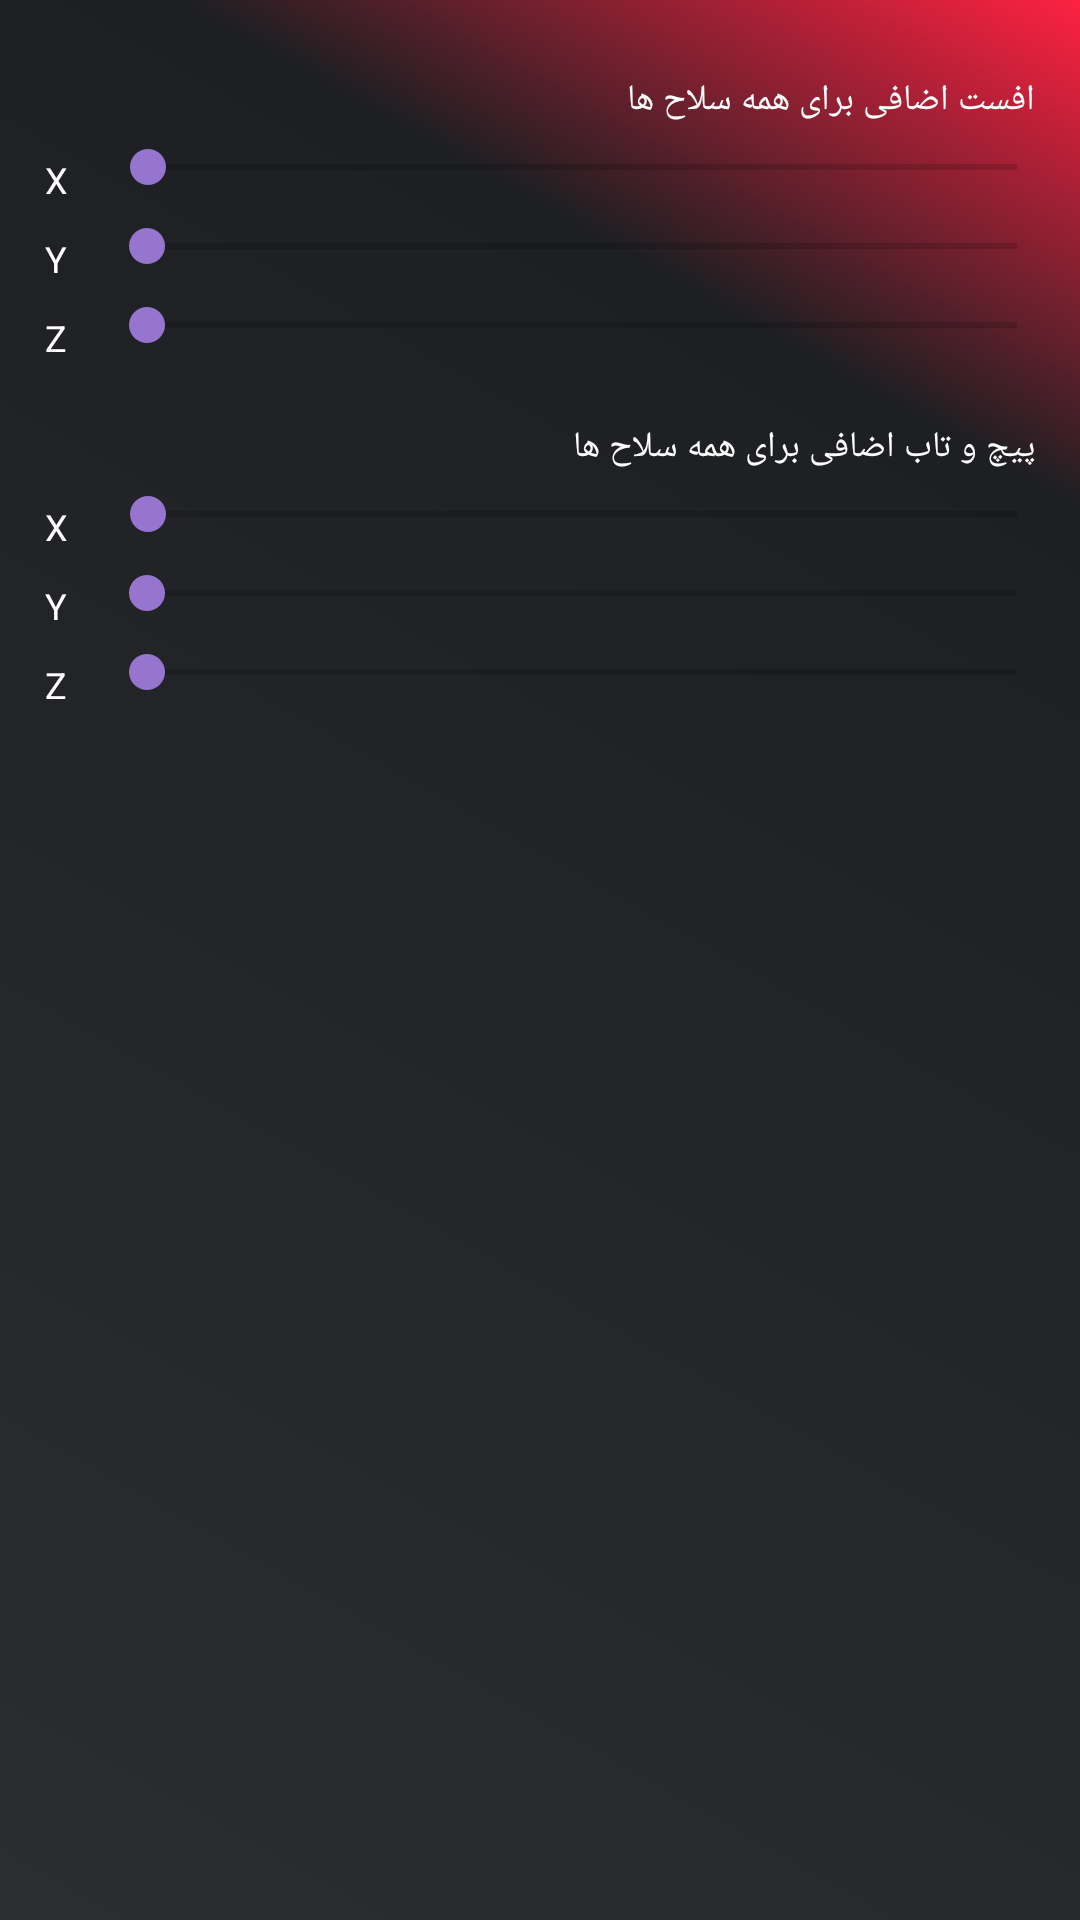

This screen was rendered from an Android layout file. Write that file and the resources it references.
<!-- AndroidManifest.xml: fallback theme Theme.MaterialComponents.DayNight.NoActionBar -->
<!-- res/layout/dialog_settings_weapons.xml -->
<androidx.appcompat.widget.LinearLayoutCompat xmlns:android="http://schemas.android.com/apk/res/android"
    android:id="@+id/settings_root_layout"
    android:layout_width="wrap_content"
    android:layout_height="wrap_content"
    android:layout_gravity="center"
    android:layout_marginLeft="10dp"
    android:layout_marginTop="10dp"
    android:layout_marginRight="10dp"
    android:layout_marginBottom="10dp"
    android:background="@drawable/dialog_bg"
    android:layoutDirection="ltr"
    android:orientation="vertical"
    android:weightSum="1.0">


    <ScrollView
        android:layout_width="match_parent"
        android:layout_height="wrap_content"
        android:layout_weight="1.0">

        <androidx.appcompat.widget.LinearLayoutCompat
            android:layout_width="match_parent"
            android:layout_height="wrap_content"
            android:layout_gravity="start"
            android:layout_marginLeft="5dp"
            android:layout_marginTop="15dp"
            android:layout_marginRight="5dp"
            android:layout_marginBottom="15dp"
            android:gravity="start"
            android:orientation="vertical">

            <androidx.appcompat.widget.LinearLayoutCompat
                android:layout_width="match_parent"
                android:layout_height="wrap_content"
                android:layout_marginTop="5dp"
                android:layout_marginBottom="5dp"
                android:gravity="center"
                android:orientation="vertical">

                <androidx.appcompat.widget.AppCompatTextView
                    android:layout_width="wrap_content"
                    android:layout_height="wrap_content"
                    android:layout_gravity="end"
                    android:fontFamily="@font/roboto_regular"
                    android:paddingLeft="10dp"
                    android:paddingTop="5dp"
                    android:paddingRight="10dp"
                    android:paddingBottom="5dp"
                    android:text="افست اضافی برای همه سلاح ها"
                    android:textColor="@android:color/white"
                    android:textSize="12sp" />

                <LinearLayout
                    android:layout_width="match_parent"
                    android:layout_height="match_parent"
                    android:orientation="horizontal">

                    <androidx.appcompat.widget.AppCompatTextView
                        android:layout_width="wrap_content"
                        android:layout_height="wrap_content"
                        android:paddingLeft="10dp"
                        android:paddingTop="5dp"
                        android:paddingRight="10dp"
                        android:paddingBottom="5dp"
                        android:text="X"
                        android:textColor="@android:color/white"
                        android:textSize="12sp" />

                    <SeekBar
                        android:id="@+id/hud_element_pos_x_12"
                        android:layout_width="match_parent"
                        android:layout_height="wrap_content"
                        android:max="400"
                        android:progress="1"
                        android:thumbTint="@color/propel_light" />

                </LinearLayout>

                <LinearLayout
                    android:layout_width="match_parent"
                    android:layout_height="match_parent"
                    android:orientation="horizontal">

                    <androidx.appcompat.widget.AppCompatTextView
                        android:layout_width="wrap_content"
                        android:layout_height="wrap_content"
                        android:paddingLeft="10dp"
                        android:paddingTop="5dp"
                        android:paddingRight="10dp"
                        android:paddingBottom="5dp"
                        android:text="Y"
                        android:textColor="@android:color/white"
                        android:textSize="12sp" />

                    <SeekBar
                        android:id="@+id/hud_element_pos_y_12"
                        android:layout_width="match_parent"
                        android:layout_height="wrap_content"
                        android:max="400"
                        android:progress="1"
                        android:thumbTint="@color/propel_light" />

                </LinearLayout>

                <LinearLayout
                    android:layout_width="match_parent"
                    android:layout_height="match_parent"
                    android:orientation="horizontal">

                    <androidx.appcompat.widget.AppCompatTextView
                        android:layout_width="wrap_content"
                        android:layout_height="wrap_content"
                        android:paddingLeft="10dp"
                        android:paddingTop="5dp"
                        android:paddingRight="10dp"
                        android:paddingBottom="5dp"
                        android:text="Z"
                        android:textColor="@android:color/white"
                        android:textSize="12sp" />

                    <SeekBar
                        android:id="@+id/hud_element_scale_y_12"
                        android:layout_width="match_parent"
                        android:layout_height="wrap_content"
                        android:max="400"
                        android:progress="1"
                        android:thumbTint="@color/propel_light" />

                </LinearLayout>

            </androidx.appcompat.widget.LinearLayoutCompat>

            <androidx.appcompat.widget.LinearLayoutCompat
                android:layout_width="match_parent"
                android:layout_height="match_parent"
                android:layout_marginTop="5dp"
                android:layout_marginBottom="5dp"
                android:gravity="center"
                android:orientation="vertical">

                <androidx.appcompat.widget.AppCompatTextView
                    android:layout_width="wrap_content"
                    android:layout_height="wrap_content"
                    android:layout_gravity="end"
                    android:fontFamily="@font/roboto_regular"
                    android:paddingLeft="10dp"
                    android:paddingTop="5dp"
                    android:paddingRight="10dp"
                    android:paddingBottom="5dp"
                    android:text="پیچ و تاب اضافی برای همه سلاح ها"
                    android:textColor="@android:color/white"
                    android:textSize="12sp" />

                <LinearLayout
                    android:layout_width="match_parent"
                    android:layout_height="match_parent"
                    android:orientation="horizontal">

                    <androidx.appcompat.widget.AppCompatTextView
                        android:layout_width="wrap_content"
                        android:layout_height="wrap_content"
                        android:paddingLeft="10dp"
                        android:paddingTop="5dp"
                        android:paddingRight="10dp"
                        android:paddingBottom="5dp"
                        android:text="X"
                        android:textColor="@android:color/white"
                        android:textSize="12sp" />

                    <SeekBar
                        android:id="@+id/hud_element_pos_x_13"
                        android:layout_width="match_parent"
                        android:layout_height="wrap_content"
                        android:max="400"
                        android:progress="1"
                        android:thumbTint="@color/propel_light" />

                </LinearLayout>

                <LinearLayout
                    android:layout_width="match_parent"
                    android:layout_height="match_parent"
                    android:orientation="horizontal">

                    <androidx.appcompat.widget.AppCompatTextView
                        android:layout_width="wrap_content"
                        android:layout_height="wrap_content"
                        android:paddingLeft="10dp"
                        android:paddingTop="5dp"
                        android:paddingRight="10dp"
                        android:paddingBottom="5dp"
                        android:text="Y"
                        android:textColor="@android:color/white"
                        android:textSize="12sp" />

                    <SeekBar
                        android:id="@+id/hud_element_pos_y_13"
                        android:layout_width="match_parent"
                        android:layout_height="wrap_content"
                        android:max="400"
                        android:progress="1"
                        android:thumbTint="@color/propel_light" />

                </LinearLayout>

                <LinearLayout
                    android:layout_width="match_parent"
                    android:layout_height="match_parent"
                    android:orientation="horizontal">

                    <androidx.appcompat.widget.AppCompatTextView
                        android:layout_width="wrap_content"
                        android:layout_height="wrap_content"
                        android:paddingLeft="10dp"
                        android:paddingTop="5dp"
                        android:paddingRight="10dp"
                        android:paddingBottom="5dp"
                        android:text="Z"
                        android:textColor="@android:color/white"
                        android:textSize="12sp" />

                    <SeekBar
                        android:id="@+id/hud_element_scale_y_13"
                        android:layout_width="match_parent"
                        android:layout_height="wrap_content"
                        android:max="400"
                        android:progress="1"
                        android:thumbTint="@color/propel_light" />

                </LinearLayout>

            </androidx.appcompat.widget.LinearLayoutCompat>

        </androidx.appcompat.widget.LinearLayoutCompat>

    </ScrollView>

</androidx.appcompat.widget.LinearLayoutCompat>
<!-- resources referenced by this layout -->
<resources>
  <color name="propel_light">#9575CD</color>
  <!-- drawable dialog_bg (drawable) -->
  <inset xmlns:android="http://schemas.android.com/apk/res/android" android:insetLeft="0.0dip" android:insetRight="0.0dip" android:insetTop="0.0dip" android:insetBottom="0.0dip">
      <shape android:shape="rectangle">
          <gradient android:startColor="#2B2D30" android:endColor="#FE2141" android:angle="45.0" android:centerX="79.99999%" android:centerColor="#1E1F22"/>
          <corners android:radius="@dimen/_12sdp"/>
      </shape>
  </inset>
</resources>
